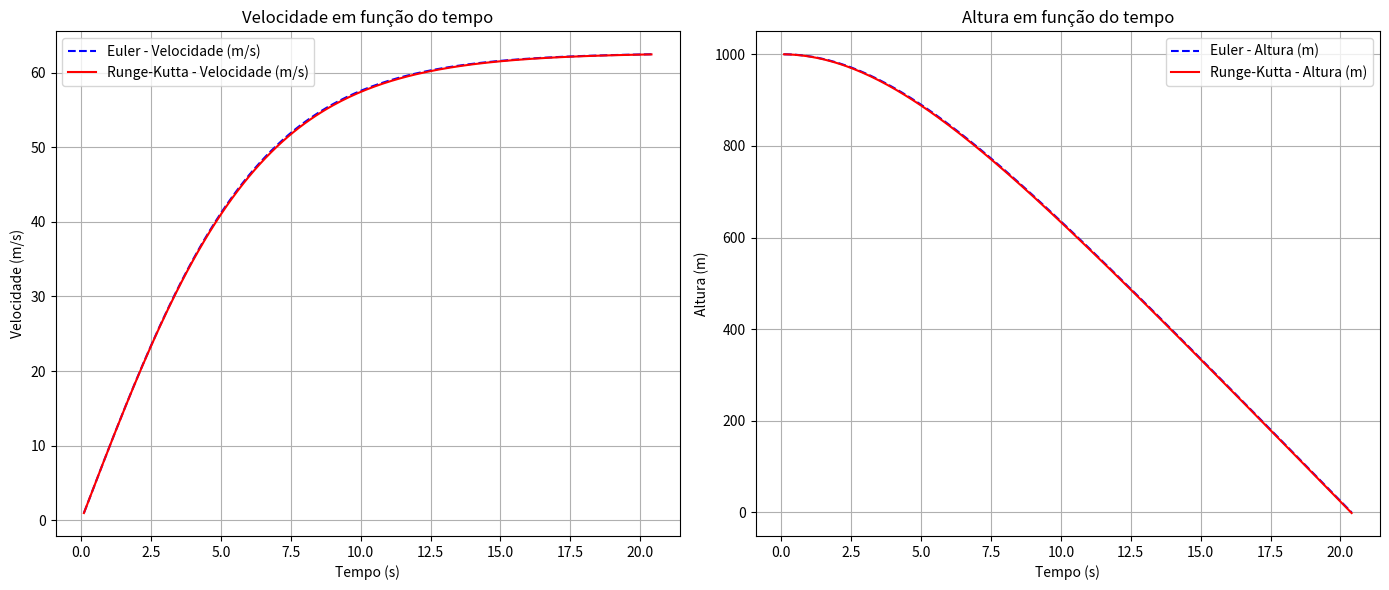

Source code (Python):
import numpy as np
import matplotlib.pyplot as plt

# Parâmetros do problema
g = 9.81  # aceleração da gravidade (m/s^2)
cd = 0.225  # coeficiente de arrasto (kg/m)
m = 90  # massa do objeto (kg)
y0 = 1000  # altura inicial (m)
v0 = 0  # velocidade inicial (m/s)
t0 = 0  # tempo inicial (s)
h = 0.1  # passo de tempo (s)


# Função para a equação da velocidade
def dvdt(v):
    return g - (cd / m) * v ** 2


# Função para a equação da posição
def dydt(v):
    return -v


# Método de Euler
def euler(y, v, t, h):
    v_new = v + h * dvdt(v)
    y_new = y + h * dydt(v)
    t_new = t + h
    return y_new, v_new, t_new


# Método de Runge-Kutta de 4ª ordem
def runge_kutta(y, v, t, h):
    # Passo 1
    k1_v = h * dvdt(v)
    k1_y = h * dydt(v)

    # Passo 2
    k2_v = h * dvdt(v + k1_v / 2)
    k2_y = h * dydt(v + k1_v / 2)

    # Passo 3
    k3_v = h * dvdt(v + k2_v / 2)
    k3_y = h * dydt(v + k2_v / 2)

    # Passo 4
    k4_v = h * dvdt(v + k3_v)
    k4_y = h * dydt(v + k3_v)

    # Atualização das variáveis
    v_new = v + (k1_v + 2 * k2_v + 2 * k3_v + k4_v) / 6
    y_new = y + (k1_y + 2 * k2_y + 2 * k3_y + k4_y) / 6
    t_new = t + h

    return y_new, v_new, t_new


# Listas para armazenar os valores de tempo, velocidade e altura (Euler)
tempo_euler = []
velocidade_euler = []
altura_euler = []

# Listas para armazenar os valores de tempo, velocidade e altura (Runge-Kutta)
tempo_rk = []
velocidade_rk = []
altura_rk = []

# Iteração até o objeto atingir o chão (Euler)
y_euler, v_euler, t_euler = y0, v0, t0
while y_euler > 0:
    y_euler, v_euler, t_euler = euler(y_euler, v_euler, t_euler, h)
    tempo_euler.append(t_euler)
    velocidade_euler.append(v_euler)
    altura_euler.append(y_euler)

# Iteração até o objeto atingir o chão (Runge-Kutta)
y_rk, v_rk, t_rk = y0, v0, t0
while y_rk > 0:
    y_rk, v_rk, t_rk = runge_kutta(y_rk, v_rk, t_rk, h)
    tempo_rk.append(t_rk)
    velocidade_rk.append(v_rk)
    altura_rk.append(y_rk)

# Resultados finais
print("Resultados com o método de Euler:")
print(f"Tempo de queda: {t_euler:.2f} s")
print(f"Velocidade: {v_euler:.2f} m/s")

print("\nResultados com o método de Runge-Kutta:")
print(f"Tempo de queda: {t_rk:.2f} s")
print(f"Velocidade: {v_rk:.2f} m/s")

# Plotando os gráficos
plt.figure(figsize=(14, 6))

# Gráfico da velocidade em função do tempo
plt.subplot(1, 2, 1)
plt.plot(tempo_euler, velocidade_euler, label='Euler - Velocidade (m/s)', color='blue', linestyle='--')
plt.plot(tempo_rk, velocidade_rk, label='Runge-Kutta - Velocidade (m/s)', color='red')
plt.xlabel('Tempo (s)')
plt.ylabel('Velocidade (m/s)')
plt.title('Velocidade em função do tempo')
plt.grid()
plt.legend()

# Gráfico da altura em função do tempo
plt.subplot(1, 2, 2)
plt.plot(tempo_euler, altura_euler, label='Euler - Altura (m)', color='blue', linestyle='--')
plt.plot(tempo_rk, altura_rk, label='Runge-Kutta - Altura (m)', color='red')
plt.xlabel('Tempo (s)')
plt.ylabel('Altura (m)')
plt.title('Altura em função do tempo')
plt.grid()
plt.legend()

plt.tight_layout()
plt.show()

